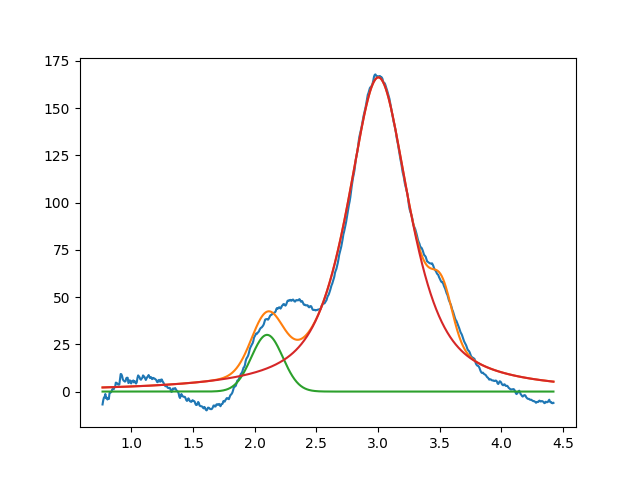

The file beside this chart, header and first rows:
2.099999999999999645e+00, 2.999999999999999645e+01, 2.999999999999999334e-01, 9.999999999999998890e-01
3.002620816006748683e+00, 1.661988179704158028e+02, 5.987314515460585573e-01, 2.588376935774684418e-01
3.518740433217591779e+00, 2.427817838530904737e+01, 1.999999999999999833e-01, 9.999999999999998890e-01
